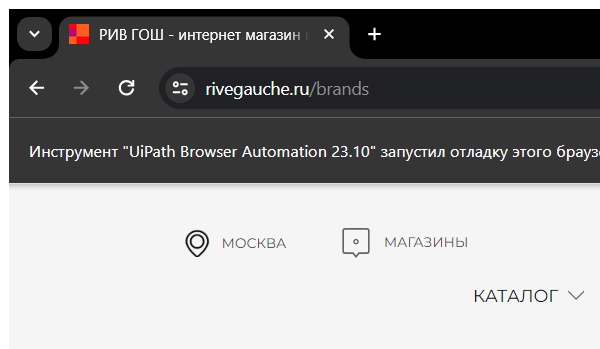
Workflow: RiveGauche_GetHrefFromBrand

Step 1: Attach Browser 'chrome.exe РИВ' (chrome.exe)

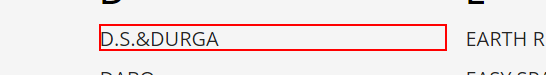
Step 2: click on the link '*{0}*'

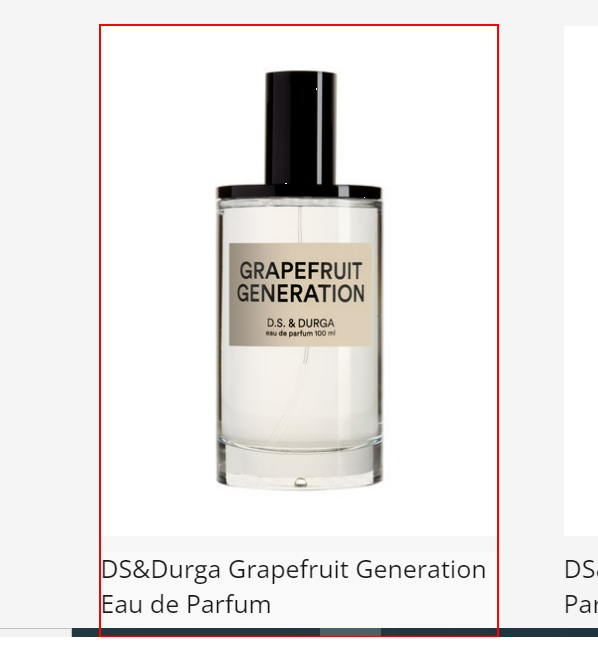
Step 3: Wait Element Vanish 'PRODUCT-ITEM' on the product-item

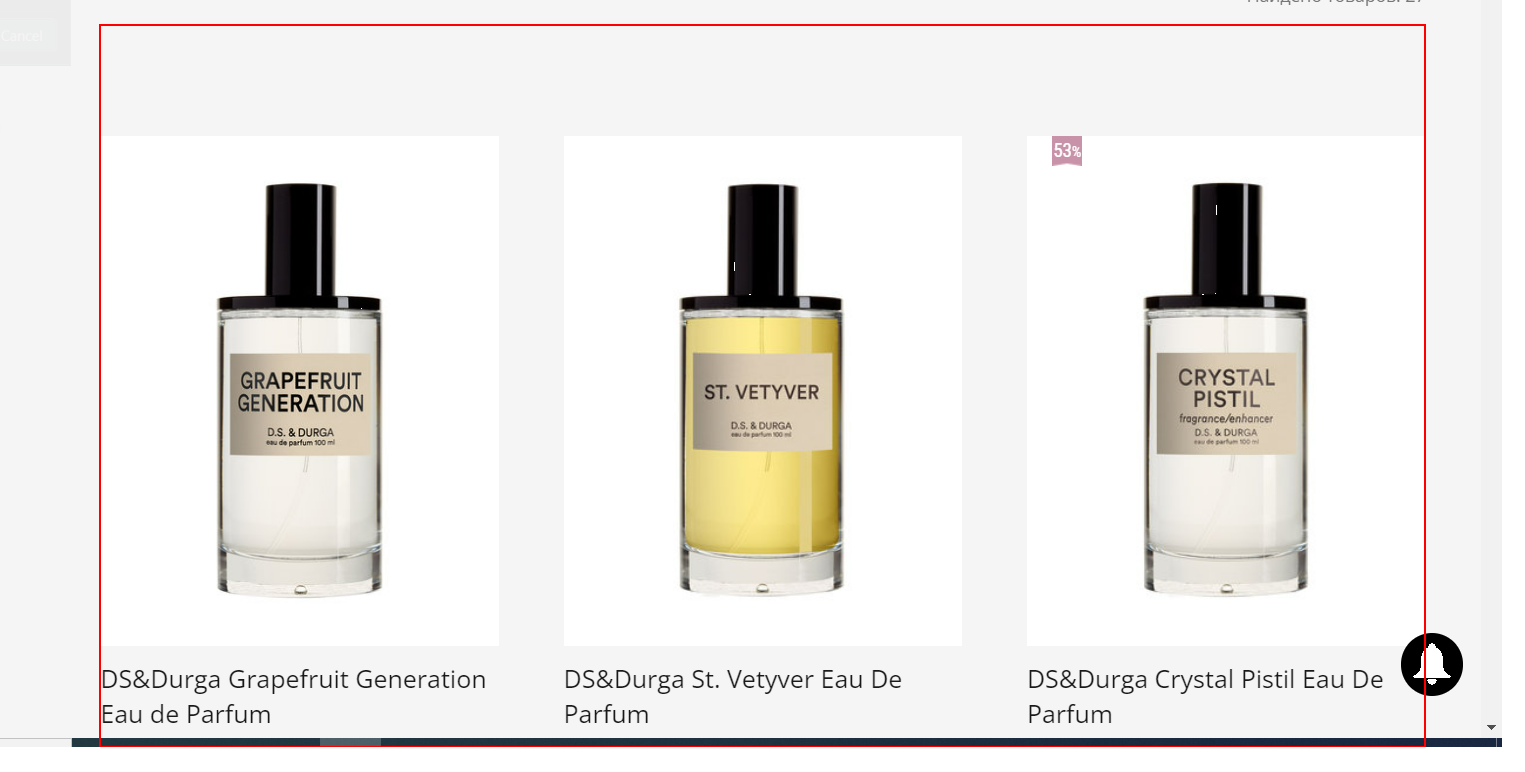
Step 4: get-text from the cms-product-listing (chrome.exe)